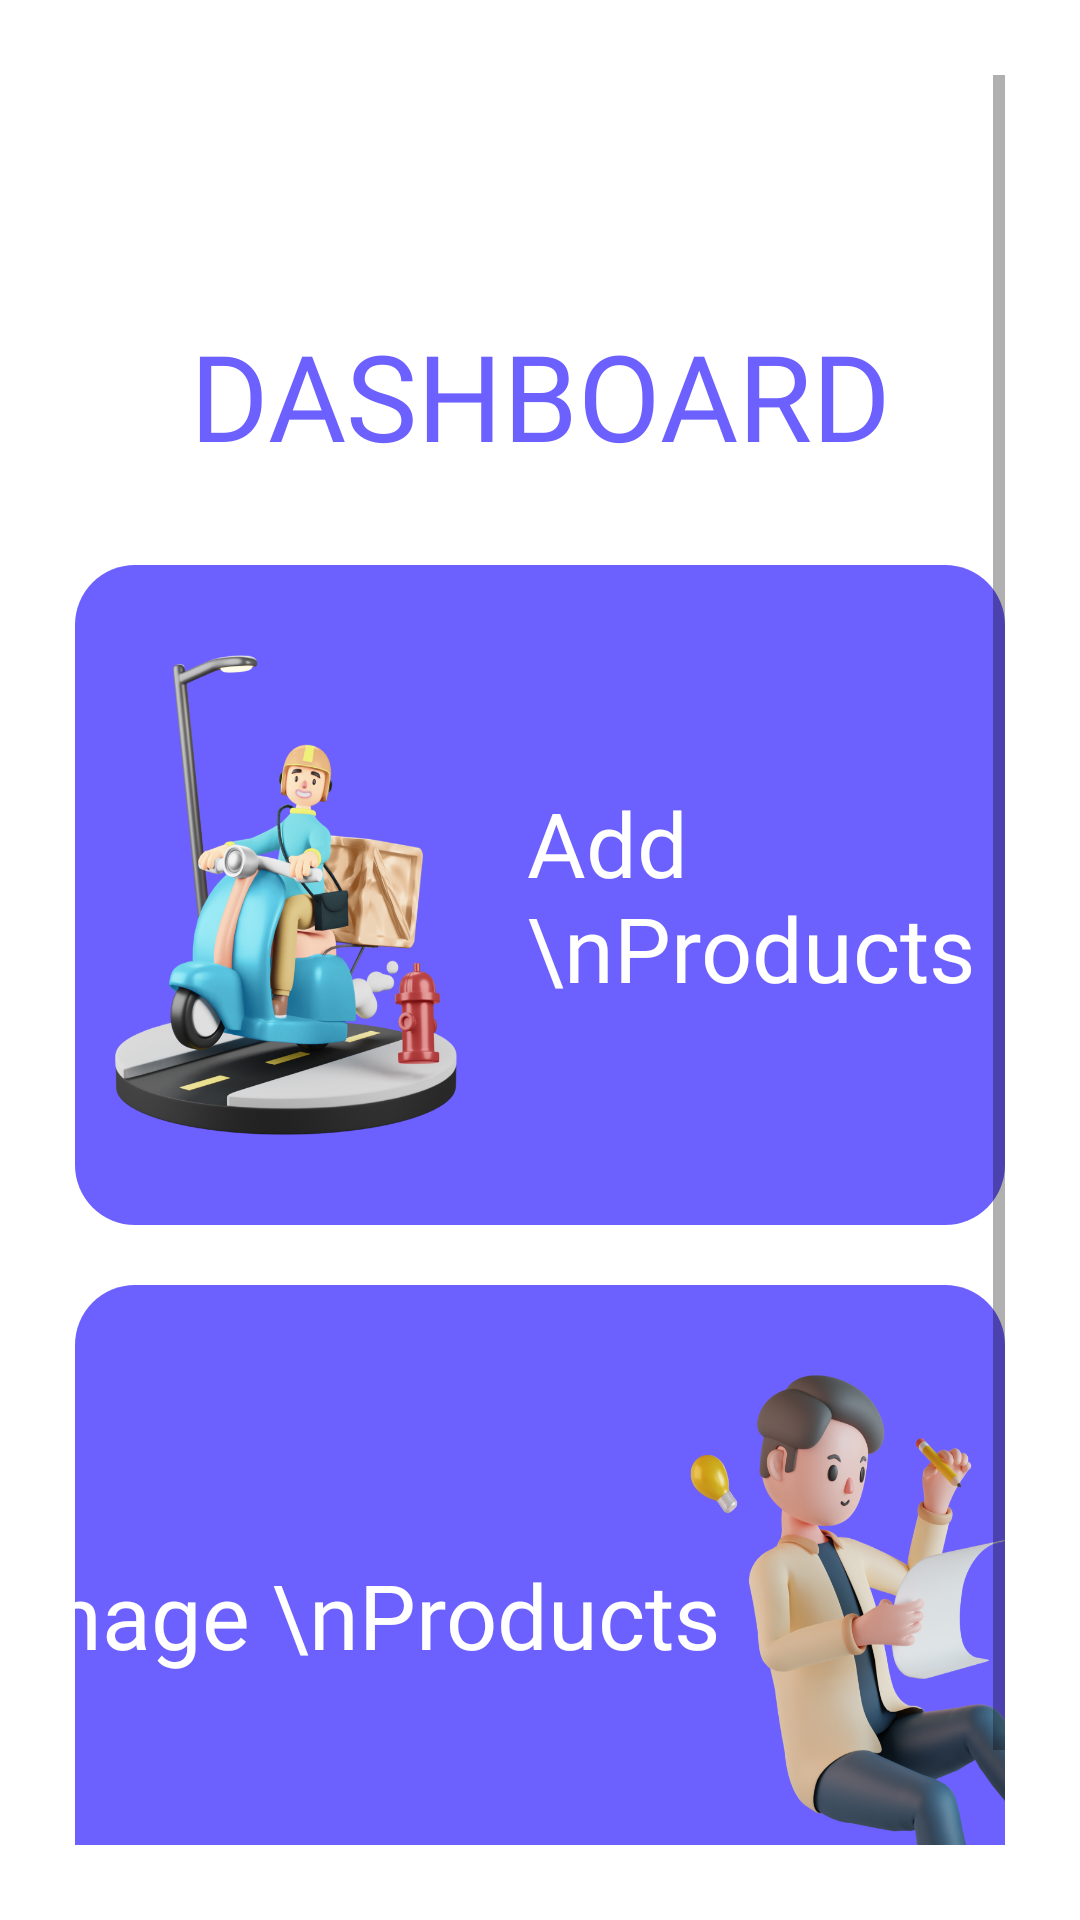

Layout XML and referenced resources for this Android screen:
<!-- AndroidManifest.xml: application theme Theme.MyApplication -->
<!-- res/layout/activity_shop_dashboard.xml -->
<?xml version="1.0" encoding="utf-8"?>
<LinearLayout xmlns:android="http://schemas.android.com/apk/res/android"
    xmlns:app="http://schemas.android.com/apk/res-auto"
    xmlns:tools="http://schemas.android.com/tools"
    android:layout_width="match_parent"
    android:layout_height="match_parent"
    android:orientation="vertical"
    android:padding="25dp"
    android:gravity="start"
    tools:context=".Shop_Dashboard">

    <ScrollView
        android:layout_width="match_parent"
        android:layout_height="match_parent">

        <LinearLayout
            android:layout_width="match_parent"
            android:layout_height="wrap_content"
            android:orientation="vertical" >

            <TextView
                android:layout_width="300dp"
                android:layout_height="wrap_content"
                android:layout_gravity="center"
                android:layout_marginTop="80dp"
                android:layout_marginBottom="30dp"
                android:fontFamily="@font/univanovasemibold"
                android:text=" DASHBOARD "
                android:textAlignment="center"
                android:textColor="@color/purple"
                android:textSize="40dp" />

            <LinearLayout
                android:id="@+id/add_inventory"
                android:layout_width="match_parent"
                android:layout_height="220dp"
                android:gravity="center"
                android:layout_gravity="center_vertical"
                android:background="@drawable/card"
                android:orientation="horizontal">

                <ImageView
                    android:layout_width="180dp"
                    android:layout_height="160dp"
                    android:layout_marginLeft="-20dp"
                    android:background="@drawable/add_prod"/>

                <TextView
                    android:layout_width="wrap_content"
                    android:layout_height="wrap_content"
                    android:layout_marginLeft="-10dp"
                    android:textSize="30sp"
                    android:textColor="@color/white"
                    android:fontFamily="@font/univanovabold"
                    android:text="Add \nProducts"/>

            </LinearLayout>

            <LinearLayout
                android:id="@+id/manage_inventory"
                android:layout_width="match_parent"
                android:layout_height="220dp"
                android:layout_marginTop="20dp"
                android:gravity="center"
                android:layout_gravity="center"
                android:background="@drawable/card"
                android:orientation="horizontal">

                <TextView
                    android:layout_width="wrap_content"
                    android:layout_height="wrap_content"
                    android:textSize="30sp"
                    android:layout_marginLeft="10dp"
                    android:layout_marginRight="-25dp"
                    android:textColor="@color/white"
                    android:fontFamily="@font/univanovabold"
                    android:text="Manage \nProducts"/>

                <ImageView
                    android:layout_width="180dp"
                    android:layout_height="160dp"
                    android:background="@drawable/mng_prod"/>

            </LinearLayout>

        </LinearLayout>
    </ScrollView>

</LinearLayout>
<!-- resources referenced by this layout -->
<resources>
  <color name="purple">#6C60FF</color>
  <color name="white">#FFFFFFFF</color>
  <!-- drawable add_prod: png bitmap (drawable, 354478 bytes) -->
  <!-- drawable card (drawable) -->
  <?xml version="1.0" encoding="utf-8"?>
  <shape xmlns:android="http://schemas.android.com/apk/res/android" android:shape="rectangle" android:padding="10dp">
      <solid android:color="@color/purple"/>
      <corners android:radius="20dp"/>
  </shape>
  <!-- drawable mng_prod: png bitmap (drawable, 338831 bytes) -->
  <style name="Theme.MyApplication" parent="Theme.MaterialComponents.DayNight.DarkActionBar">
          
          <item name="colorPrimary">@color/blue</item>
          <item name="colorPrimaryVariant">@color/blue</item>
          <item name="colorOnPrimary">@color/white</item>
          
          <item name="colorSecondary">@color/blue</item>
          <item name="colorSecondaryVariant">@color/teal_700</item>
          <item name="colorOnSecondary">@color/black</item>
          
          <item name="android:statusBarColor" tools:targetApi="l">?attr/colorPrimaryVariant</item>
          
      </style>
  <color name="blue">#6C60FF</color>
  <color name="teal_700">#FF018786</color>
  <color name="black">#FF000000</color>
</resources>
